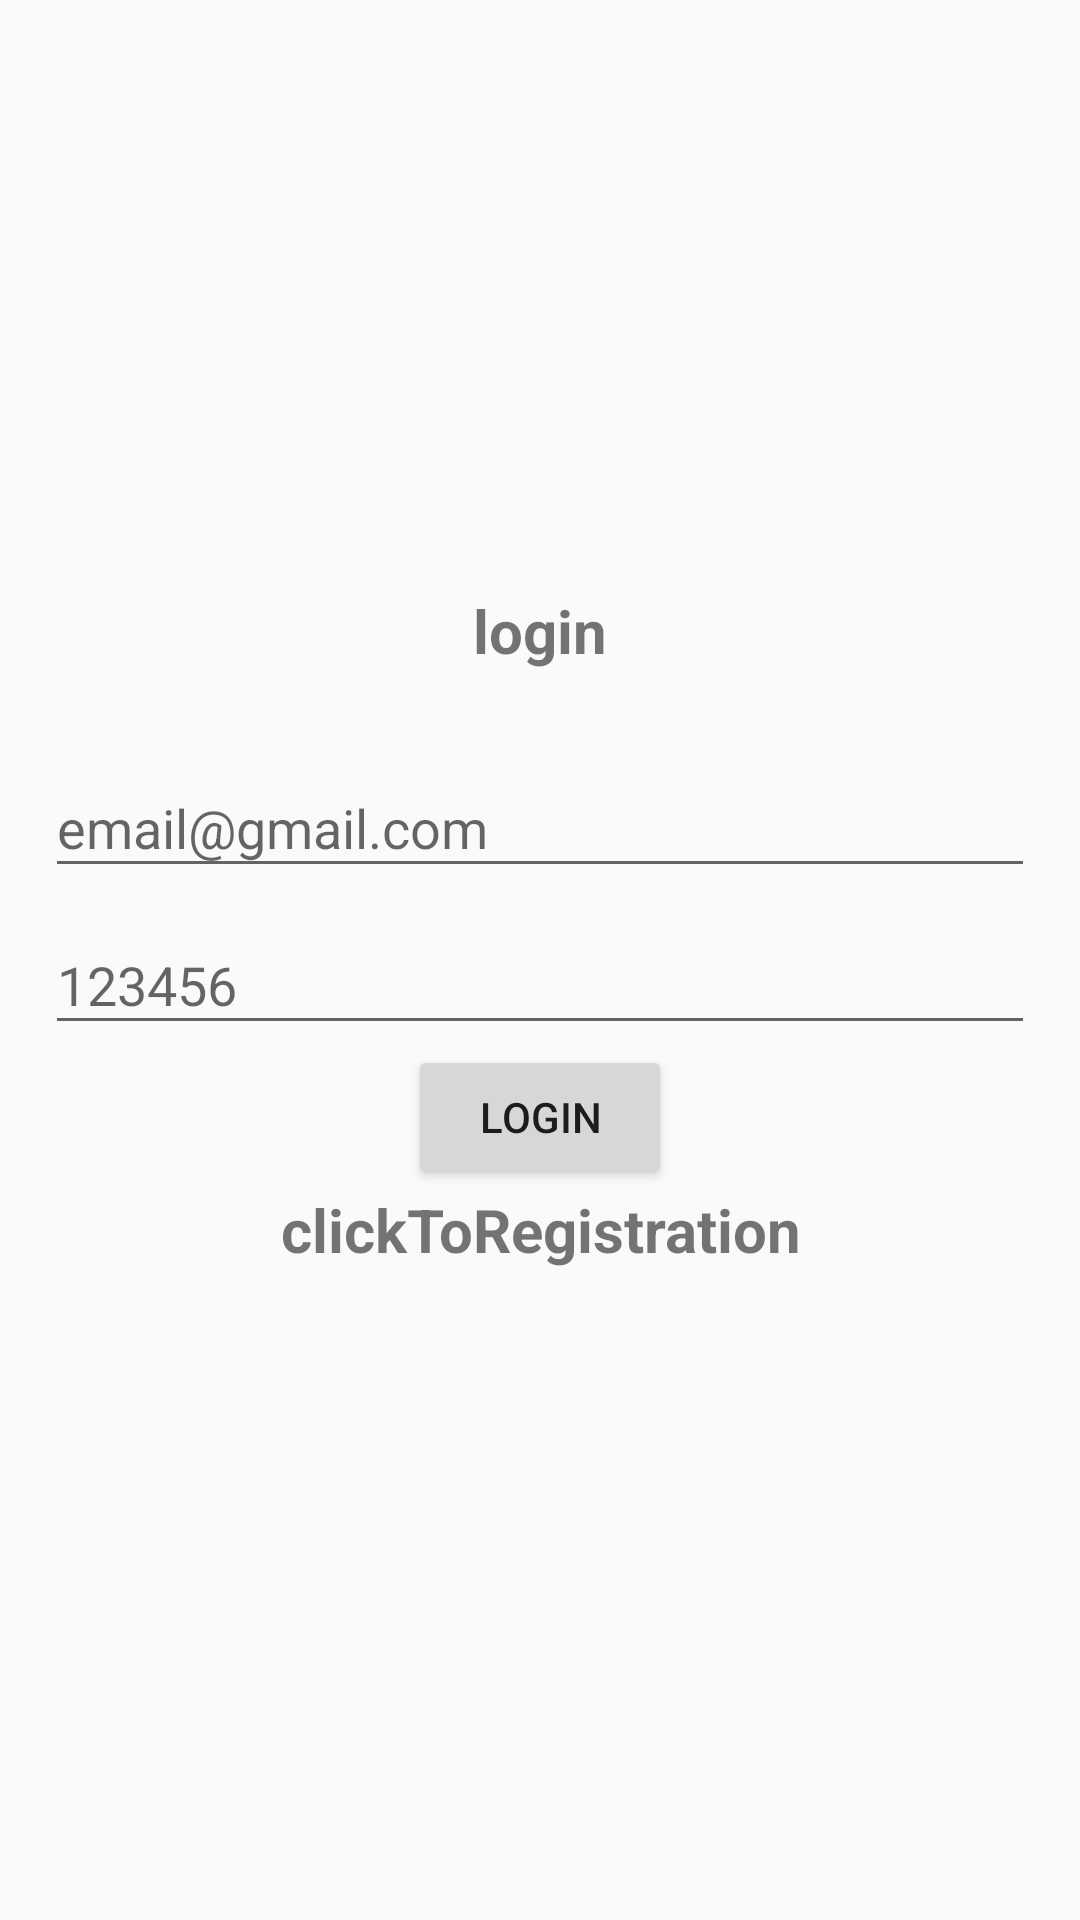

Produce the Android XML layout that renders to this screen, including the resource entries it uses.
<!-- AndroidManifest.xml: application theme Theme.Casino -->
<!-- res/layout/activity_login.xml -->
<?xml version="1.0" encoding="utf-8"?>
<LinearLayout xmlns:android="http://schemas.android.com/apk/res/android"
    xmlns:app="http://schemas.android.com/apk/res-auto"
    xmlns:tools="http://schemas.android.com/tools"
    android:id="@+id/main"
    android:layout_width="match_parent"
    android:layout_height="match_parent"
    android:orientation="vertical"
    android:gravity="center"
    android:padding="15dp"
    tools:context=".activity.Login">

    <TextView
        android:text="@string/login"
        android:textSize="20sp"
        android:textStyle="bold"
        android:layout_marginBottom="20dp"
        android:layout_width="match_parent"
        android:layout_height="wrap_content"
        android:gravity="center" />

    <com.google.android.material.textfield.TextInputLayout
        android:layout_width="match_parent"
        android:layout_height="wrap_content">
        <com.google.android.material.textfield.TextInputEditText
            android:id="@+id/email"
            android:hint="@string/email"
            android:layout_width="match_parent"
            android:layout_height="wrap_content" />
    </com.google.android.material.textfield.TextInputLayout>

    <com.google.android.material.textfield.TextInputLayout
        android:layout_width="match_parent"
        android:layout_height="wrap_content">
        <com.google.android.material.textfield.TextInputEditText
            android:id="@+id/password"
            android:hint="@string/password"
            android:layout_width="match_parent"
            android:layout_height="wrap_content" />
    </com.google.android.material.textfield.TextInputLayout>

    <ProgressBar
        android:layout_width="wrap_content"
        android:layout_height="wrap_content"
        android:id="@+id/progressBar"
        android:visibility="gone">

    </ProgressBar>

    <Button
        android:id="@+id/btn_login"
        android:text="@string/login"
        android:layout_width="wrap_content"
        android:layout_height="wrap_content">

    </Button>

    <TextView
        android:gravity="center"
        android:textSize="20sp"
        android:textStyle="bold"
        android:layout_marginBottom="20dp"
        android:layout_width="match_parent"
        android:layout_height="wrap_content"
        android:id="@+id/registrationNow"
        android:text="@string/clickToRegistration">

    </TextView>

</LinearLayout>
<!-- resources referenced by this layout -->
<resources>
  <string name="clickToRegistration">clickToRegistration</string>
  <string name="email">email@gmail.com</string>
  <string name="login">login</string>
  <string name="password">123456</string>
  <style name="Theme.Casino" parent="Theme.AppCompat.Light.NoActionBar">
          
      </style>
</resources>
